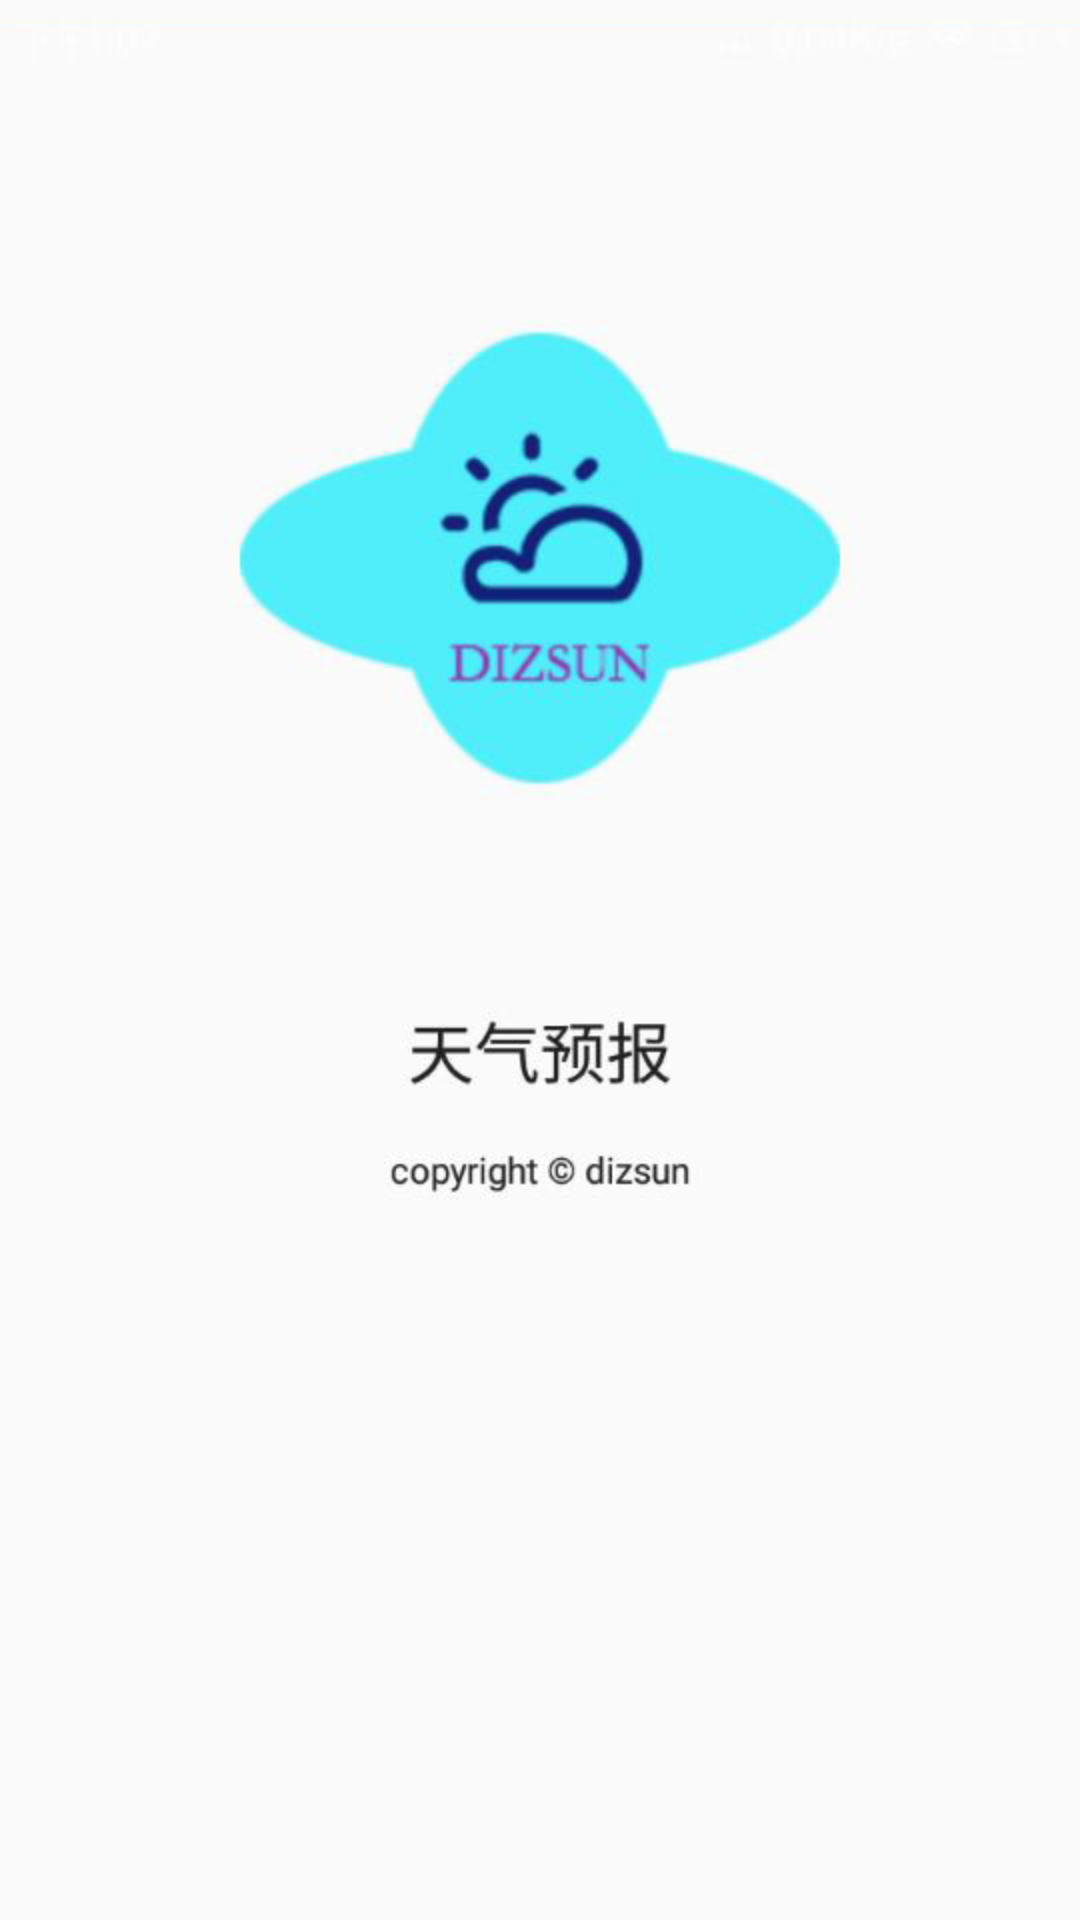

Android layout source for this screen:
<!-- AndroidManifest.xml: application theme AppTheme -->
<!-- res/layout/activity_welcome.xml -->
<?xml version="1.0" encoding="utf-8"?>
<RelativeLayout
    xmlns:android="http://schemas.android.com/apk/res/android"
    xmlns:app="http://schemas.android.com/apk/res-auto"
    xmlns:tools="http://schemas.android.com/tools"
    android:id="@+id/activity_welcome"
    android:layout_width="match_parent"
    android:layout_height="match_parent"
    android:paddingBottom="@dimen/activity_vertical_margin"
    android:paddingLeft="@dimen/activity_horizontal_margin"
    android:paddingRight="@dimen/activity_horizontal_margin"
    android:paddingTop="@dimen/activity_vertical_margin"
    android:background="@drawable/start_backaround"
    tools:context="com.example.weatherforecast.WelcomeActivity">


    
        
        
        
        
        
        
        

    
        
        
        
        
        
        
        
        

    
        
        
        
        
        
        
        
        
        


</RelativeLayout>
<!-- resources referenced by this layout -->
<resources>
  <dimen name="activity_horizontal_margin">16dp</dimen>
  <dimen name="activity_vertical_margin">16dp</dimen>
  <!-- drawable start_backaround: jpg bitmap (drawable, 42302 bytes) -->
  <!-- drawable weatherforecast_logo: png bitmap (drawable, 339610 bytes) -->
  <string name="app_name">天气预报</string>
  <string name="copyright">copyright © dizsun</string>
  <style name="AppTheme" parent="Theme.AppCompat.Light.DarkActionBar">
          
          <item name="colorPrimary">@color/colorPrimary</item>
          <item name="colorPrimaryDark">@color/colorPrimaryDark</item>
          <item name="colorAccent">@color/colorAccent</item>
      </style>
  <color name="colorPrimary">#3F51B5</color>
  <color name="colorPrimaryDark">#303F9F</color>
  <color name="colorAccent">#FF4081</color>
</resources>
